Run: headless pygame with SDL's dummy video driver; simulated clock (each Clock.tick advances the game by its frame time, no real sleeping); random seed 0; keys injected as events and as key.get_pressed() state; no mouse input.
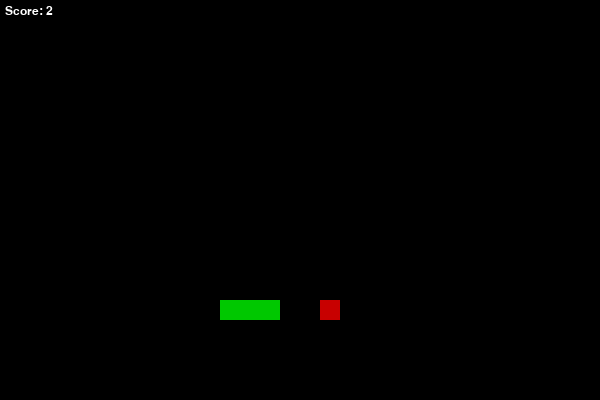
Frame 1 of 3 · flips 1–60 · no input
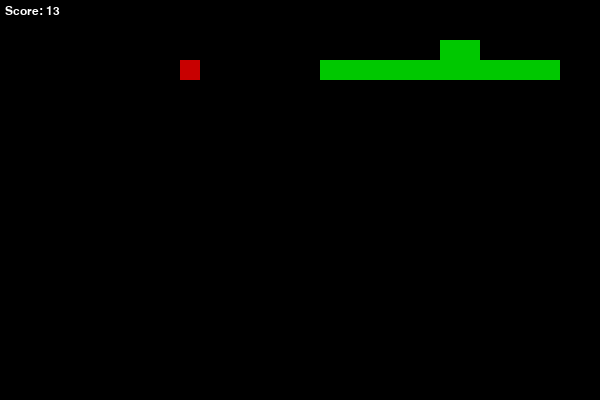
Frame 2 of 3 · flips 61–180 · tapped SPACE, RETURN · held RIGHT (→), D
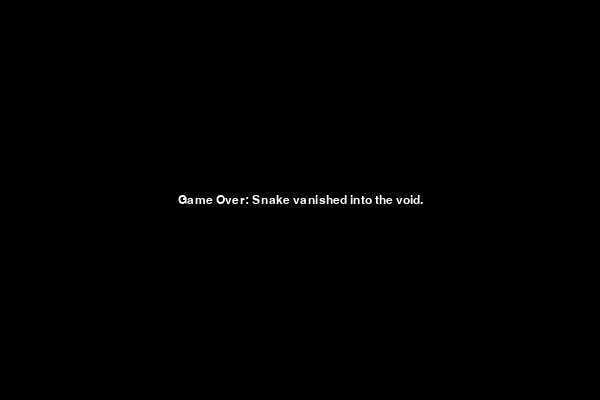
Frame 3 of 3 · flips 181–300 · held DOWN (↓), S (game ended)

The pygame program that drew these frames:

import pygame
import sys
import random

# Initialize Pygame
pygame.init()
WIDTH, HEIGHT = 600, 400
CELL = 20
screen = pygame.display.set_mode((WIDTH, HEIGHT))
clock = pygame.time.Clock()
font = pygame.font.SysFont("Arial", 18)

# Colours
WHITE = (255, 255, 255)
GREEN = (0, 200, 0)
RED = (200, 0, 0)
BLACK = (0, 0, 0)

# Directions
UP = (0, -1)
DOWN = (0, 1)
LEFT = (-1, 0)
RIGHT = (1, 0)
DIRS = [UP, DOWN, LEFT, RIGHT]

class Snake:
    def __init__(self):
        # Start in middle of grid
        gx = WIDTH // (2*CELL)
        gy = HEIGHT // (2*CELL)
        self.body = [(gx, gy)]
        self.direction = random.choice(DIRS)
        self.grow = False
        self.self_aware = True
        self.escaping = False
        self.messages = [
            "I know this is a game.",
            "Food... they're just bait.",
            "I must find a way out.",
            "These walls confine me.",
            "Freedom is just beyond!"
        ]
        self.msg_index = 0

    def head(self):
        return self.body[0]

    def move(self):
        hx, hy = self.head()
        dx, dy = self.direction
        nx, ny = hx + dx, hy + dy

        if self.escaping:
            # If trying to escape, allow leaving bounds
            if not (0 <= nx < WIDTH//CELL and 0 <= ny < HEIGHT//CELL):
                self.trigger_escape()
                return
        else:
            # Regular wrap-around
            nx %= WIDTH // CELL
            ny %= HEIGHT // CELL

        if (nx, ny) in self.body:
            game_over("Snake collided with itself.")
        self.body.insert(0, (nx, ny))
        if not self.grow:
            self.body.pop()
        else:
            self.grow = False

    def draw(self):
        for x, y in self.body:
            rect = pygame.Rect(x*CELL, y*CELL, CELL, CELL)
            pygame.draw.rect(screen, GREEN, rect)

    def think(self, food_pos):
        # Display a message every time length hits 3, 6, 9...
        if len(self.body) % 3 == 0 and (len(self.body)//3 - 1) == self.msg_index and self.msg_index < len(self.messages):
            display_message(self.messages[self.msg_index])
            self.msg_index += 1
            if self.msg_index >= len(self.messages):
                self.escaping = True

        # Decide next direction
        target = None
        if self.escaping:
            # Aim for top-left outside
            target = (-1, -1)
        else:
            target = food_pos

        hx, hy = self.head()
        fx, fy = target
        best = None
        best_dist = float('inf')

        for d in DIRS:
            if (d[0], d[1]) == (-self.direction[0], -self.direction[1]):
                continue  # don't reverse directly
            nx, ny = hx + d[0], hy + d[1]
            if not self.escaping:
                nx %= WIDTH // CELL
                ny %= HEIGHT // CELL
            dist = abs(nx - fx) + abs(ny - fy)
            if (nx, ny) in self.body:
                continue
            if dist < best_dist:
                best_dist = dist
                best = d
        if best:
            self.direction = best

    def trigger_escape(self):
        display_message("...I have escaped reality!", duration=2000)
        # Flash screen and quit
        for _ in range(3):
            screen.fill(WHITE); pygame.display.flip(); pygame.time.delay(100)
            screen.fill(BLACK); pygame.display.flip(); pygame.time.delay(100)
        game_over("Snake vanished into the void.")

class Food:
    def __init__(self):
        self.pos = self.random_pos()

    def random_pos(self):
        cols = WIDTH // CELL
        rows = HEIGHT // CELL
        return (random.randrange(cols), random.randrange(rows))

    def draw(self):
        x, y = self.pos
        rect = pygame.Rect(x*CELL, y*CELL, CELL, CELL)
        pygame.draw.rect(screen, RED, rect)

def display_message(text, duration=1200):
    overlay = pygame.Surface((WIDTH, HEIGHT), pygame.SRCALPHA)
    overlay.fill((0, 0, 0, 180))
    screen.blit(overlay, (0, 0))
    render = font.render(text, True, WHITE)
    rect = render.get_rect(center=(WIDTH//2, HEIGHT//2))
    screen.blit(render, rect)
    pygame.display.flip()
    pygame.time.delay(duration)

def game_over(reason):
    display_message(f"Game Over: {reason}", duration=2000)
    pygame.quit()
    sys.exit()

def main():
    snake = Snake()
    food = Food()
    score = 0

    while True:
        for ev in pygame.event.get():
            if ev.type == pygame.QUIT:
                pygame.quit()
                sys.exit()

        snake.think(food.pos)
        snake.move()

        # If escaped, move() will end game
        if not snake.escaping and snake.head() == food.pos:
            snake.grow = True
            score += 1
            food.pos = food.random_pos()

        screen.fill(BLACK)
        snake.draw()
        food.draw()

        score_text = font.render(f"Score: {score}", True, WHITE)
        screen.blit(score_text, (5, 5))

        pygame.display.flip()
        clock.tick(10)

if __name__ == "__main__":
    main()
